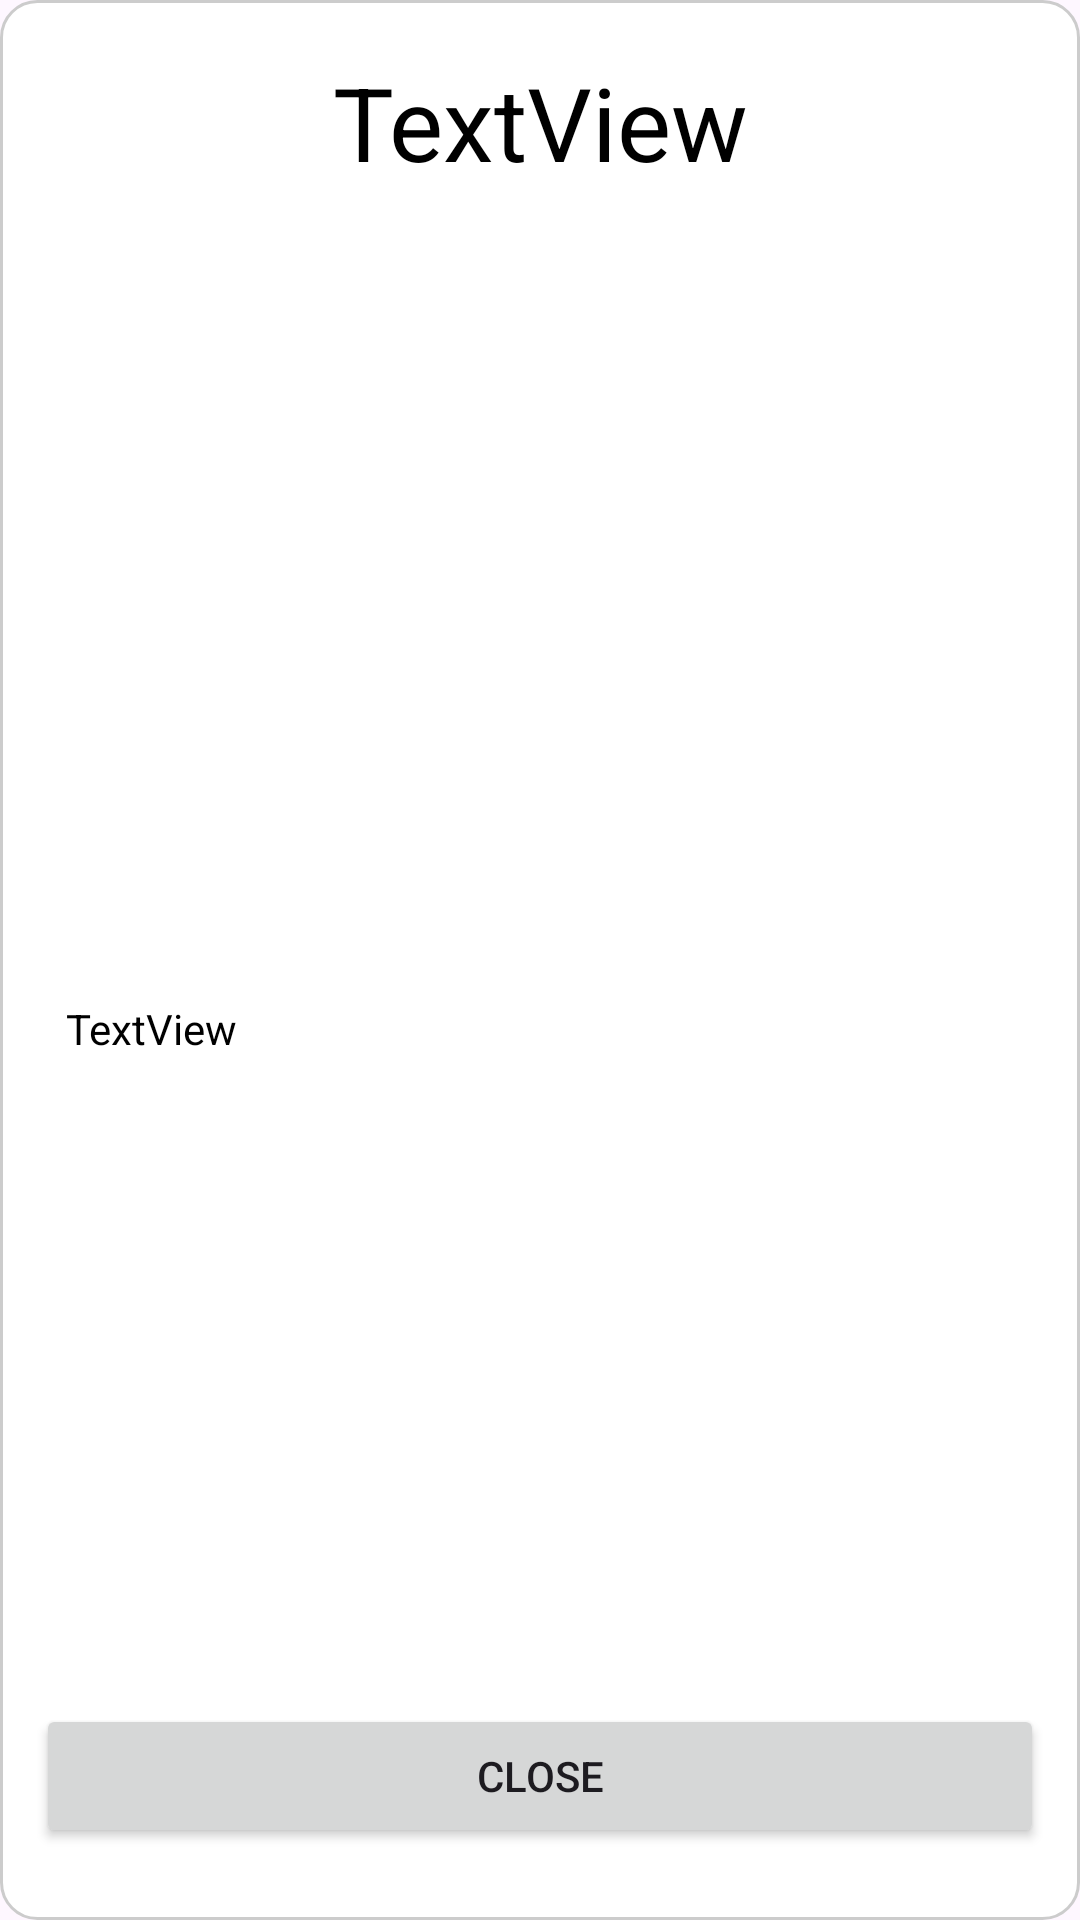

Here is an Android app screen rendered from its layout file. Give the layout XML and the strings, colors and styles it references.
<!-- AndroidManifest.xml: application theme Theme.SmartPantry -->
<!-- res/layout/recipe_detailed_layout.xml -->
<?xml version="1.0" encoding="utf-8"?>
<androidx.constraintlayout.widget.ConstraintLayout
    xmlns:android="http://schemas.android.com/apk/res/android"
    xmlns:tools="http://schemas.android.com/tools"
    xmlns:app="http://schemas.android.com/apk/res-auto"
    android:id="@+id/main"
    android:layout_width="match_parent"
    android:layout_height="match_parent"
    android:fitsSystemWindows="true"
    android:background="@drawable/round_edge"
    tools:context=".recipeDetailActivity">

  <Button
      android:id="@+id/closeWindow"
      android:layout_width="0dp"
      android:layout_height="wrap_content"
      android:layout_marginBottom="16dp"
      android:text="Close"
      app:cornerRadius="50dp"
      app:layout_constraintBottom_toBottomOf="parent"
      app:layout_constraintEnd_toEndOf="parent"
      app:layout_constraintStart_toStartOf="parent" />

  <ScrollView
      android:id="@+id/scrollView2"
      android:layout_width="0dp"
      android:layout_height="0dp"
      app:layout_constraintTop_toTopOf="parent"
      app:layout_constraintBottom_toTopOf="@id/closeWindow"
      app:layout_constraintStart_toStartOf="parent"
      app:layout_constraintEnd_toEndOf="parent">

    <LinearLayout
        android:layout_width="match_parent"
        android:layout_height="wrap_content"
        android:orientation="vertical">

      <TextView
          android:id="@+id/textView10"
          android:layout_width="match_parent"
          android:layout_height="wrap_content"
          android:padding="10dp"
          android:gravity="center"
          android:text="TextView"
          android:textColor="#000000"
          android:textSize="34sp" />

      <ImageView
          android:id="@+id/imageView"
          android:layout_width="match_parent"
          android:layout_height="250dp"
          android:scaleType="centerCrop"
          android:src="@drawable/baseline_view_list_24" />

      <TextView
          android:id="@+id/textView13"
          android:layout_width="match_parent"
          android:layout_height="wrap_content"
          android:padding="10dp"
          android:text="TextView"
          android:textColor="#000000" />

    </LinearLayout>

  </ScrollView>

</androidx.constraintlayout.widget.ConstraintLayout>
<!-- resources referenced by this layout -->
<resources>
  <!-- drawable round_edge (drawable) -->
  <?xml version="1.0" encoding="utf-8"?>
  <shape xmlns:android="http://schemas.android.com/apk/res/android"
      android:shape="rectangle">
  
      <solid android:color="@android:color/white"/>
  
      <corners android:radius="12dp"/>
  
      <stroke
          android:width="1dp"
          android:color="#CCCCCC"/>
  
      <padding
          android:left="12dp"
          android:right="12dp"
          android:top="8dp"
          android:bottom="8dp"/>
  
  </shape>
  <style name="Theme.SmartPantry" parent="Base.Theme.SmartPantry" />
  <style name="Base.Theme.SmartPantry" parent="Theme.Material3.DayNight.NoActionBar">
          
          
      </style>
</resources>
